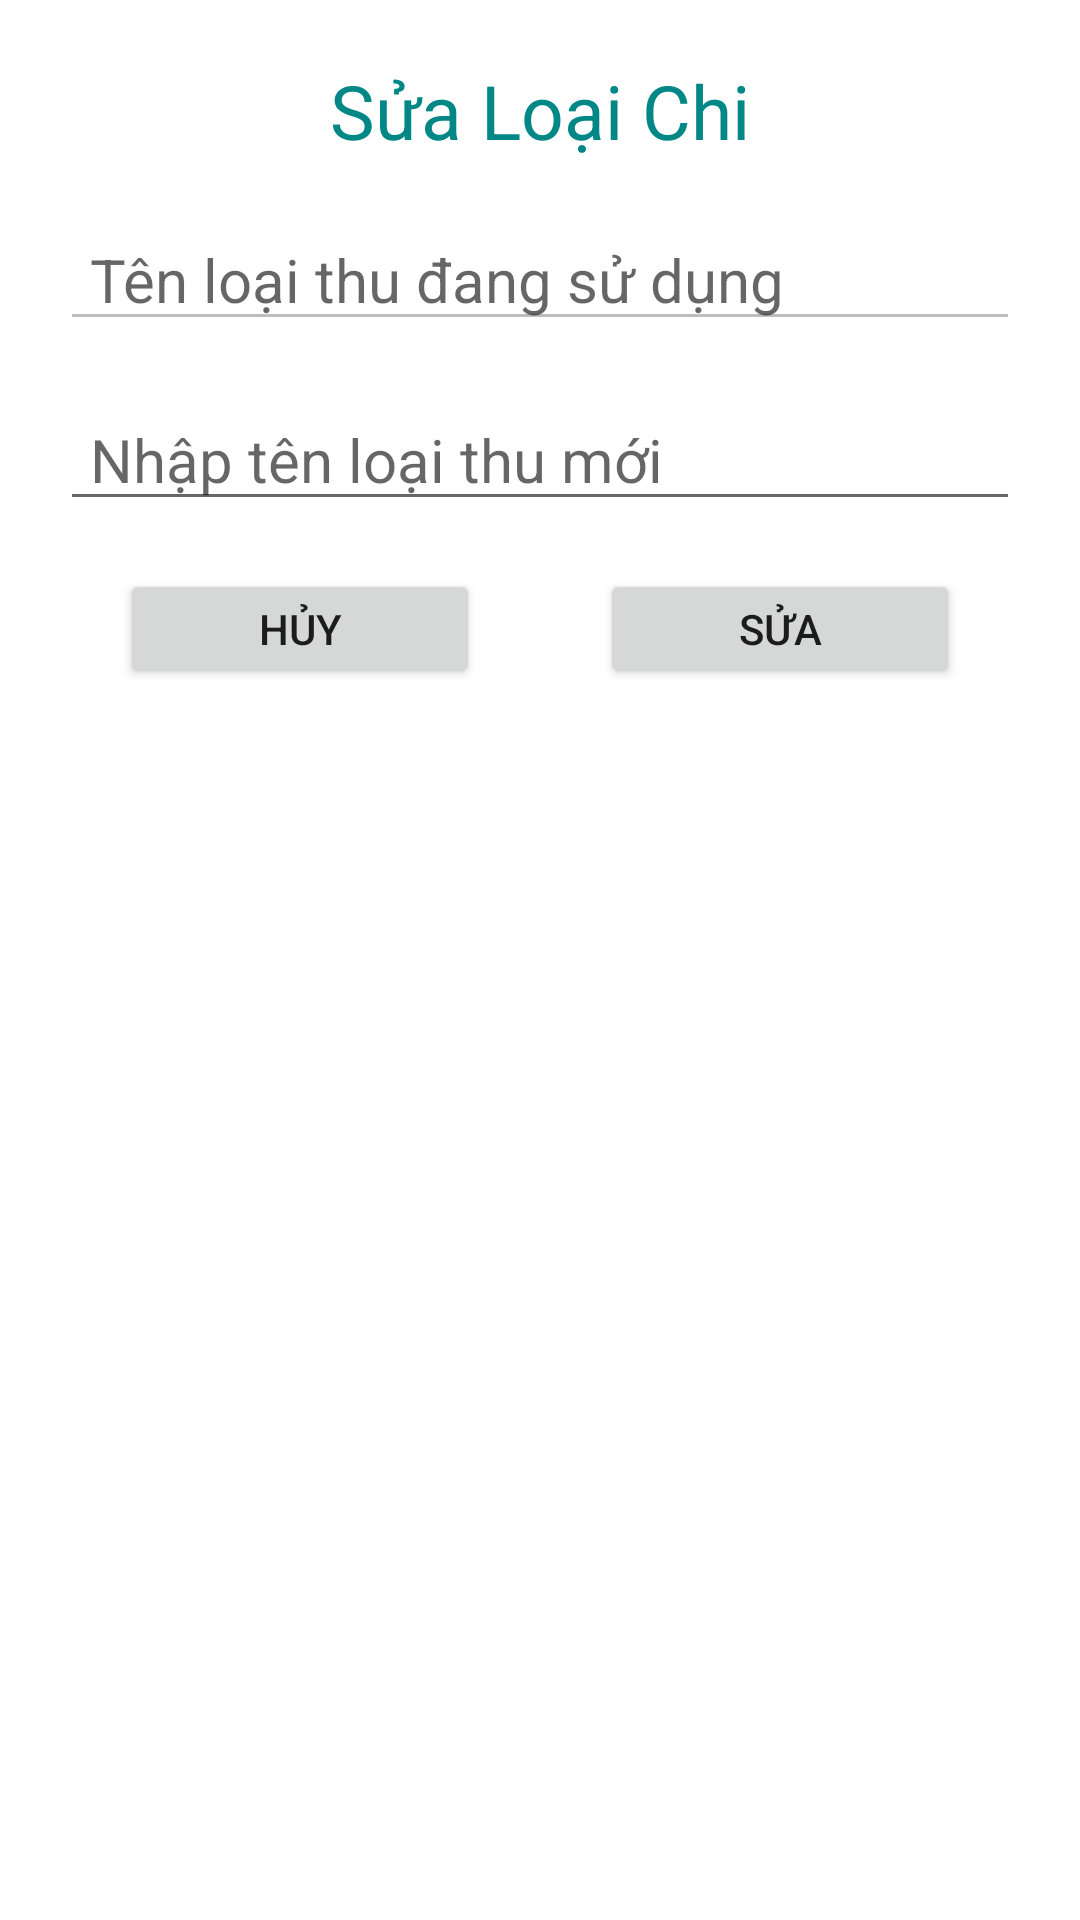

This screen was rendered from an Android layout file. Write that file and the resources it references.
<!-- AndroidManifest.xml: application theme Theme.ASM_hungndph16420_cp16306 -->
<!-- res/layout/dialog_edit_loai_chi.xml -->
<?xml version="1.0" encoding="utf-8"?>
<LinearLayout xmlns:android="http://schemas.android.com/apk/res/android"
    android:padding="20dp"
    android:orientation="vertical" android:layout_width="match_parent"
    android:layout_height="wrap_content">


    <TextView
        android:id="@+id/title"
        android:textSize="25sp"
        android:textColor="@color/teal_700"
        android:text="@string/sua_loai_chi"
        android:gravity="center"
        android:layout_width="match_parent"
        android:layout_height="wrap_content"/>

    <EditText
        android:enabled="false"
        android:id="@+id/edtTenCu"
        android:layout_width="match_parent"
        android:layout_height="wrap_content"
        android:layout_marginTop="16dp"
        android:hint="@string/ten_loai_thu_dang_su_dung"
        android:paddingLeft="10dp"
        android:textSize="20sp" />

    <EditText
        android:id="@+id/edtTenMoi"
        android:layout_marginTop="16dp"
        android:textSize="20sp"
        android:paddingLeft="10dp"
        android:hint="@string/nhap_ten_loai_thu_moi"
        android:layout_width="match_parent"
        android:layout_height="wrap_content"/>
    <LinearLayout
        android:layout_width="match_parent"
        android:orientation="horizontal"
        android:layout_marginTop="16dp"
        android:weightSum="2"
        android:layout_height="wrap_content">

        <Button
            android:id="@+id/btnHuy"
            android:text="@string/huy"
            android:layout_weight="1"
            android:layout_marginHorizontal="20dp"
            android:layout_width="0dp"
            android:layout_height="40dp"/>
        <Button
            android:id="@+id/btnSua"
            android:text="@string/sua"
            android:layout_marginHorizontal="20dp"
            android:layout_weight="1"
            android:layout_width="0dp"
            android:layout_height="40dp"/>
    </LinearLayout>


</LinearLayout>
<!-- resources referenced by this layout -->
<resources>
  <color name="teal_700">#FF018786</color>
  <string name="huy">Hủy</string>
  <string name="nhap_ten_loai_thu_moi">Nhập tên loại thu mới</string>
  <string name="sua">Sửa</string>
  <string name="sua_loai_chi">Sửa Loại Chi</string>
  <string name="ten_loai_thu_dang_su_dung">Tên loại thu đang sử dụng</string>
  <style name="Theme.ASM_hungndph16420_cp16306" parent="Theme.MaterialComponents.DayNight.DarkActionBar">
          
          <item name="colorPrimary">@color/purple_500</item>
          <item name="colorPrimaryVariant">@color/purple_700</item>
          <item name="colorOnPrimary">@color/white</item>
          
          <item name="colorSecondary">@color/teal_200</item>
          <item name="colorSecondaryVariant">@color/teal_700</item>
          <item name="colorOnSecondary">@color/black</item>
          
          <item name="android:statusBarColor" tools:targetApi="l">?attr/colorPrimaryVariant</item>
          
      </style>
  <color name="purple_500">#FF6200EE</color>
  <color name="purple_700">#FF3700B3</color>
  <color name="white">#FFFFFFFF</color>
  <color name="teal_200">#FF03DAC5</color>
  <color name="black">#FF000000</color>
</resources>
